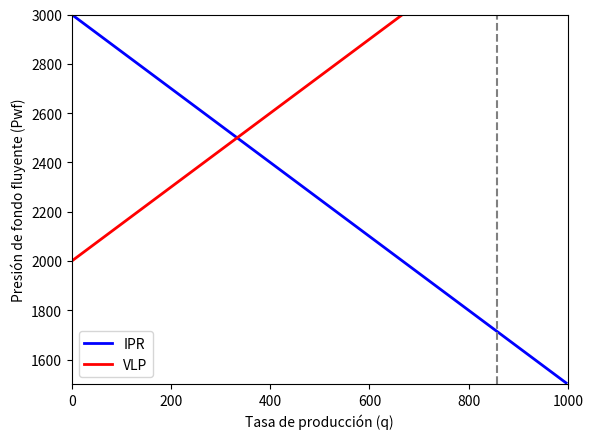

This chart was generated by the following Python code:
#%%
import numpy as np
import matplotlib.pyplot as plt
import matplotlib.animation as animation
import os

#%%
# Datos proporcionados
q_test = 1000
pwf_test = 2000
pr = 3000
pwf = 3000, 2500, 2000, 1500, 1000
pb = 1500

# Cálculo de IPR
q_ipr = np.linspace(0, q_test, 282)
Pwf_ipr = pr - q_ipr * (pr - pb) / q_test

# Cálculo de VLP
DeltaP = np.array(pwf) - pwf_test
q_vlp = q_test * DeltaP / (pr - pb)
Pwf_vlp = np.array(pwf)

# Punto de intersección IPR-VLP
q_intersect = (pr - pb) * pwf_test / (pr - pb + pwf_test)
Pwf_intersect = pr - q_intersect * (pr - pb) / q_test

print("q_vlp:", q_vlp)
print("Pwf_vlp:", Pwf_vlp)

# Crear la figura y ejes
fig, ax = plt.subplots()
ax.set_xlim(0, q_test)
ax.set_ylim(pb, pr)
line_ipr, = ax.plot([], [], lw=2, label='IPR', color='blue')
line_vlp, = ax.plot([], [], lw=2, label='VLP', color='red')
ax.legend()
ax.set_xlabel('Tasa de producción (q)')
ax.set_ylabel('Presión de fondo fluyente (Pwf)')

# Línea vertical para mostrar el punto de intersección
line_intersect = ax.axvline(x=q_intersect, ymin=0, ymax=1, color='gray', linestyle='--')

# Función de inicialización para la animación
def init():
    line_ipr.set_data([], [])
    line_vlp.set_data([], [])
    line_intersect.set_xdata([q_intersect])
    return line_ipr, line_vlp, line_intersect

# Función de actualización para la animación
def update(frame):
    line_ipr.set_data(q_ipr[:frame], Pwf_ipr[:frame])
    line_vlp.set_data(q_vlp[:frame], Pwf_vlp[:frame])
    return line_ipr, line_vlp, line_intersect

# Crear la animación
ani = animation.FuncAnimation(fig, update, frames=len(q_ipr), init_func=init, blit=True, interval=20)

# Obtener la ruta al directorio PycharmProjects
try:
    project_dir = r'C:\Users\<user>\PycharmProjects'
    if not os.path.exists(project_dir):
        os.makedirs(project_dir)  # Crear directorio si no existe

    # Guardar la animación como un archivo GIF en el directorio PycharmProjects
    output_path = os.path.join(project_dir, 'analisis_nodal.gif')
    ani.save(output_path, writer='pillow')

    print(f"Animación guardada correctamente en: {output_path}")

except Exception as e:
    print(f"Error al guardar la animación: {e}")

plt.show()
